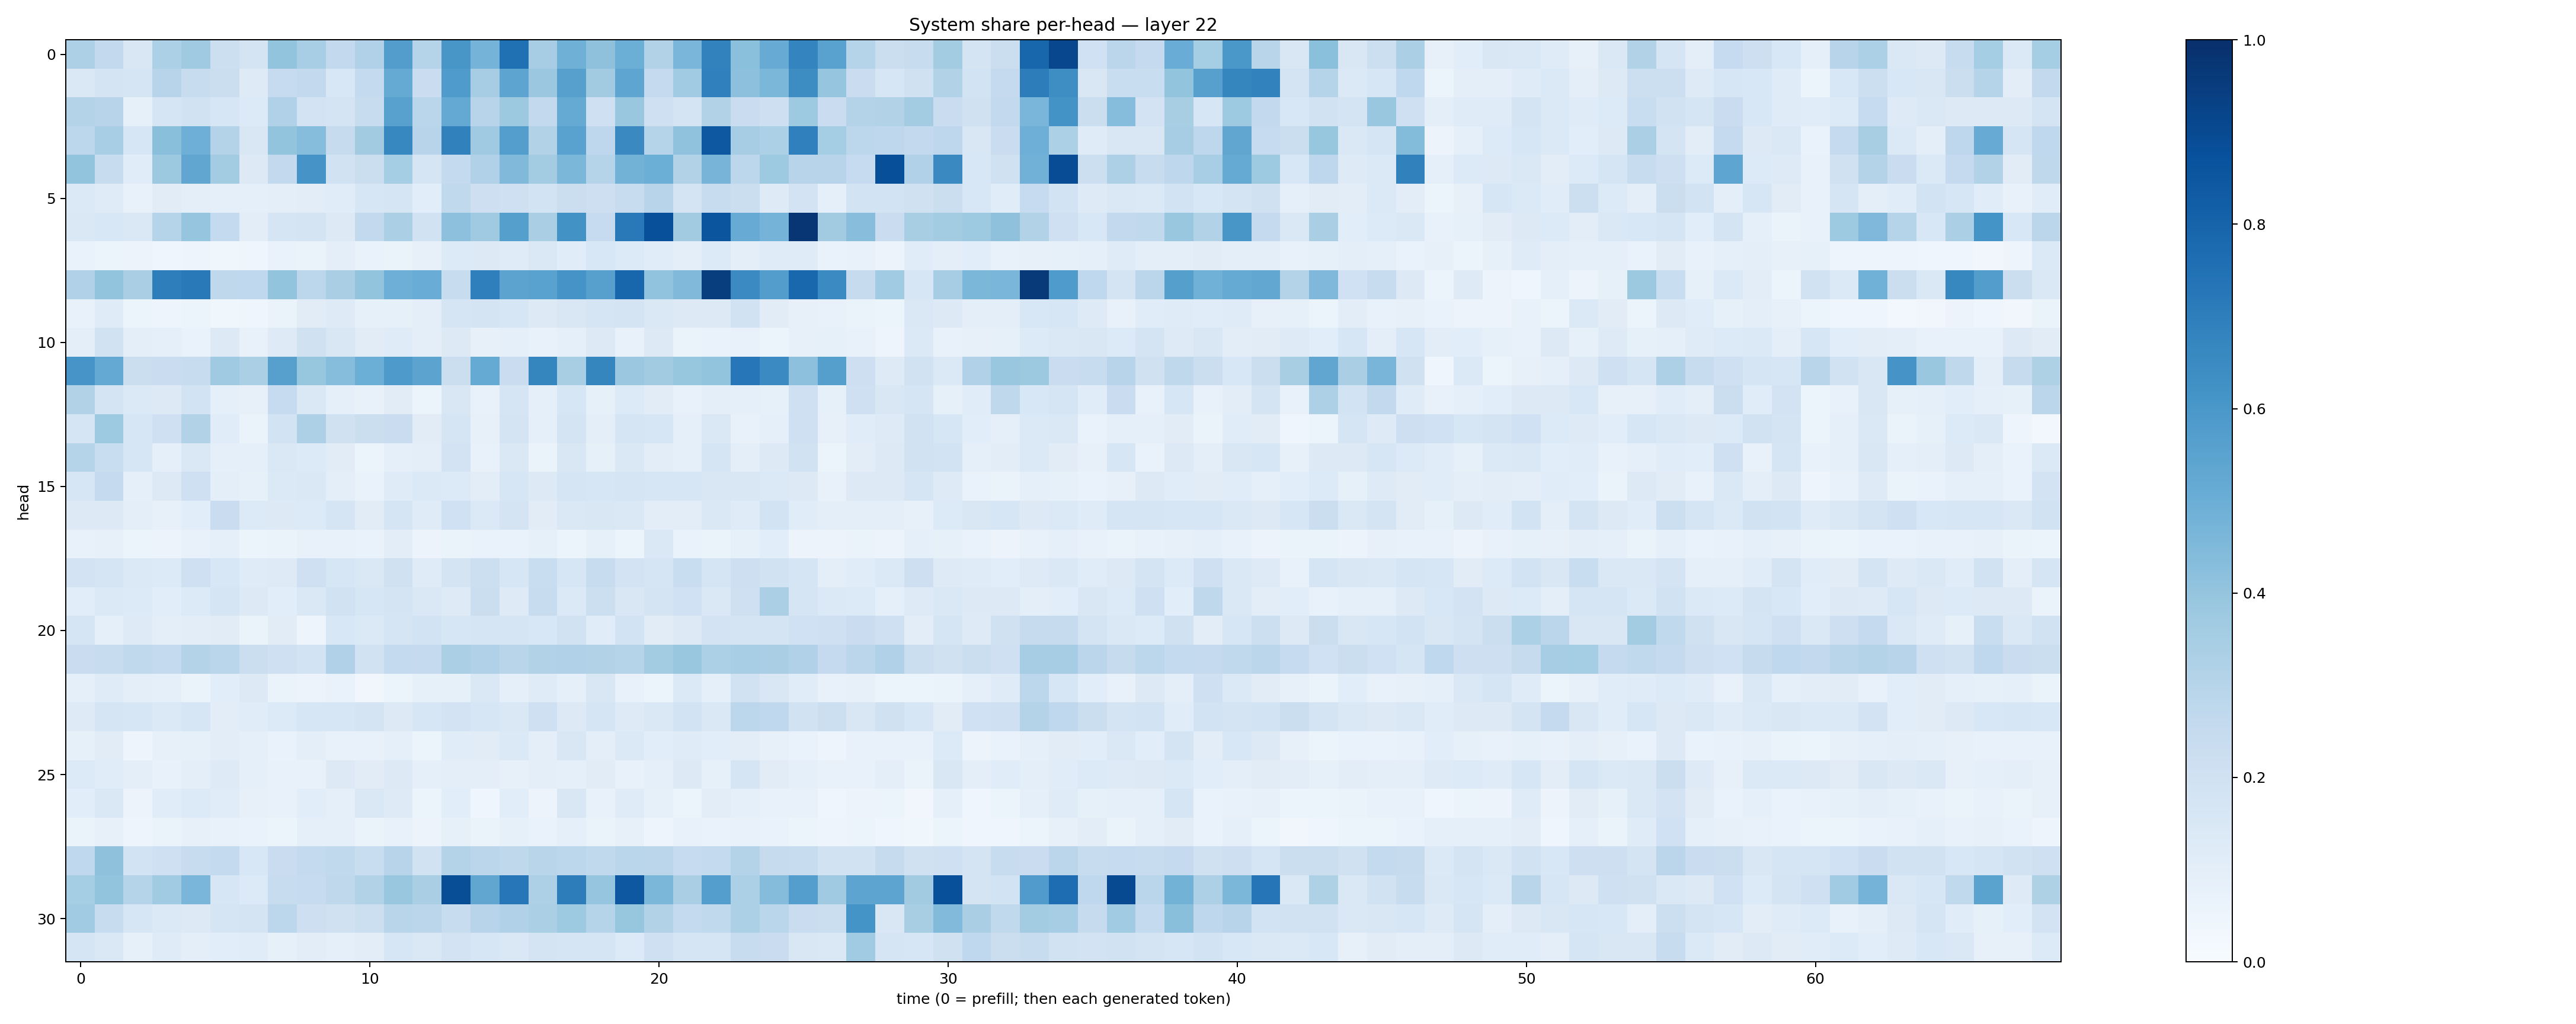

The table this chart was drawn from, first rows:
0.32499087, 0.26144388, 0.15072232, 0.32871473, 0.36945584, 0.21713446, 0.17859253, 0.40026888, 0.34466, 0.25804862, 0.3187845, 0.57121634, 0.29975092, 0.6049882, 0.4750521, 0.75370324, 0.34876716, 0.49124935, 0.41033477, 0.49966225, 0.3091811, 0.4615672, 0.6805615, 0.42085803
0.1473, 0.1758, 0.1672, 0.2959, 0.2408, 0.2204, 0.122, 0.2495, 0.258, 0.1547, 0.2544, 0.5161, 0.2302, 0.5852, 0.3504, 0.5407, 0.3813, 0.5595, 0.3613, 0.538, 0.2533, 0.3645, 0.6909, 0.4154
0.3047, 0.2962, 0.08454, 0.1713, 0.1938, 0.1629, 0.1351, 0.319, 0.1817, 0.172, 0.2418, 0.5575, 0.2853, 0.5212, 0.2951, 0.3767, 0.2613, 0.5177, 0.2074, 0.3839, 0.2054, 0.1745, 0.3143, 0.2304
0.2789, 0.3474, 0.1584, 0.4231, 0.4926, 0.3071, 0.149, 0.4001, 0.4334, 0.2435, 0.3609, 0.6679, 0.2931, 0.6855, 0.368, 0.5666, 0.3156, 0.5513, 0.2761, 0.6537, 0.3045, 0.4081, 0.8458, 0.3483
0.4005, 0.2372, 0.1164, 0.3774, 0.5351, 0.3556, 0.1298, 0.2617, 0.6122, 0.1906, 0.225, 0.3524, 0.1713, 0.2545, 0.3166, 0.448, 0.357, 0.4606, 0.3021, 0.4772, 0.4984, 0.3123, 0.4712, 0.2809
0.1376, 0.1194, 0.07399, 0.1129, 0.09922, 0.08781, 0.09125, 0.09925, 0.1035, 0.1144, 0.1635, 0.1679, 0.1078, 0.2649, 0.2119, 0.2075, 0.1862, 0.2254, 0.2135, 0.2406, 0.2935, 0.1781, 0.2349, 0.2265
0.143, 0.1535, 0.1409, 0.2998, 0.3963, 0.2545, 0.1016, 0.1701, 0.176, 0.1316, 0.2582, 0.3331, 0.1877, 0.4171, 0.3691, 0.5655, 0.3364, 0.6214, 0.2487, 0.7167, 0.8769, 0.3609, 0.8593, 0.5109
0.0675, 0.05385, 0.05681, 0.04583, 0.04708, 0.03856, 0.04605, 0.06767, 0.06398, 0.09578, 0.06686, 0.06616, 0.08081, 0.1337, 0.1276, 0.1191, 0.1423, 0.1162, 0.1543, 0.1349, 0.1142, 0.09819, 0.1343, 0.1009
0.3199, 0.402, 0.3359, 0.6982, 0.7185, 0.2707, 0.2688, 0.4003, 0.28, 0.3398, 0.4008, 0.4937, 0.5048, 0.2356, 0.6932, 0.5436, 0.5546, 0.6125, 0.5617, 0.7904, 0.4028, 0.4469, 0.9461, 0.6508
0.07633, 0.1174, 0.05101, 0.05006, 0.05286, 0.03884, 0.04265, 0.0638, 0.1126, 0.1248, 0.08396, 0.08327, 0.09774, 0.1704, 0.1728, 0.1613, 0.1321, 0.1507, 0.1676, 0.1788, 0.1451, 0.1315, 0.129, 0.191
0.09996, 0.1903, 0.1006, 0.09157, 0.06864, 0.1313, 0.07408, 0.1211, 0.1961, 0.1513, 0.1129, 0.12, 0.09548, 0.1284, 0.0806, 0.09093, 0.07286, 0.08724, 0.1304, 0.07375, 0.1295, 0.06332, 0.06786, 0.0732
0.6083, 0.5205, 0.2207, 0.2283, 0.2384, 0.37, 0.3341, 0.5625, 0.3943, 0.4303, 0.4983, 0.5883, 0.5465, 0.2199, 0.5181, 0.2294, 0.6688, 0.3415, 0.6684, 0.3826, 0.3603, 0.3917, 0.4003, 0.7241
0.3098, 0.1779, 0.137, 0.1272, 0.1868, 0.09355, 0.07957, 0.2497, 0.1482, 0.09342, 0.0767, 0.1107, 0.0616, 0.152, 0.07579, 0.1701, 0.0903, 0.1565, 0.08258, 0.1355, 0.1115, 0.07557, 0.1003, 0.08907
0.1672, 0.3715, 0.1594, 0.206, 0.3144, 0.1164, 0.06602, 0.1841, 0.3269, 0.1992, 0.2253, 0.2279, 0.1109, 0.1716, 0.07872, 0.1762, 0.08816, 0.1765, 0.1002, 0.1655, 0.1637, 0.09199, 0.1464, 0.07425
0.3033, 0.2333, 0.162, 0.08641, 0.1413, 0.08855, 0.09164, 0.1479, 0.1343, 0.1096, 0.05348, 0.08925, 0.09384, 0.1817, 0.07622, 0.1422, 0.06313, 0.15, 0.08237, 0.1458, 0.1021, 0.09194, 0.1691, 0.1012
0.1632, 0.2517, 0.09008, 0.1273, 0.205, 0.09844, 0.08572, 0.1389, 0.142, 0.0986, 0.06685, 0.1173, 0.1393, 0.1334, 0.104, 0.1566, 0.1304, 0.1707, 0.1583, 0.1695, 0.1608, 0.1609, 0.1507, 0.152
0.1282, 0.1311, 0.09627, 0.08131, 0.1065, 0.2294, 0.136, 0.1327, 0.1356, 0.1687, 0.1123, 0.1675, 0.1186, 0.2019, 0.1385, 0.1752, 0.1111, 0.1413, 0.1518, 0.1477, 0.1045, 0.1046, 0.1425, 0.1185
0.07396, 0.08043, 0.05258, 0.05755, 0.07314, 0.08919, 0.05269, 0.06413, 0.07573, 0.07664, 0.06755, 0.1046, 0.05819, 0.06509, 0.06901, 0.07025, 0.08367, 0.06048, 0.08367, 0.06064, 0.1468, 0.06781, 0.06303, 0.08568
0.1814, 0.1655, 0.1372, 0.1334, 0.2052, 0.1561, 0.1203, 0.1237, 0.2053, 0.1613, 0.1421, 0.1968, 0.1194, 0.1796, 0.2166, 0.1605, 0.2313, 0.1635, 0.2418, 0.1807, 0.1709, 0.233, 0.1645, 0.2127
0.1078, 0.1369, 0.1345, 0.1093, 0.134, 0.1674, 0.1319, 0.1064, 0.1475, 0.1921, 0.1568, 0.1775, 0.1454, 0.1235, 0.2242, 0.1212, 0.236, 0.1385, 0.2166, 0.1498, 0.1775, 0.2015, 0.1438, 0.2044
0.1665, 0.09293, 0.1241, 0.1008, 0.1025, 0.1099, 0.06529, 0.1109, 0.04964, 0.1555, 0.1403, 0.1665, 0.1861, 0.1576, 0.1691, 0.1688, 0.1526, 0.1912, 0.1148, 0.1861, 0.1128, 0.1276, 0.182, 0.1724
0.2284, 0.2409, 0.2637, 0.2548, 0.3078, 0.2861, 0.2194, 0.2062, 0.1875, 0.3202, 0.193, 0.257, 0.2533, 0.3343, 0.3201, 0.2894, 0.3123, 0.3178, 0.3147, 0.2981, 0.3566, 0.3852, 0.3291, 0.3475
0.0937, 0.1208, 0.09863, 0.09226, 0.06275, 0.1073, 0.1312, 0.06489, 0.05841, 0.06999, 0.03158, 0.06115, 0.08433, 0.08366, 0.1437, 0.09119, 0.1186, 0.08728, 0.1489, 0.07517, 0.05906, 0.1384, 0.08887, 0.1916
0.1232, 0.169, 0.1586, 0.1401, 0.1611, 0.1042, 0.1138, 0.1332, 0.1593, 0.1603, 0.1771, 0.1317, 0.1638, 0.1801, 0.1631, 0.1419, 0.2099, 0.1286, 0.1688, 0.1233, 0.1464, 0.1866, 0.1448, 0.2804
0.08228, 0.1098, 0.04841, 0.07963, 0.08441, 0.1038, 0.08968, 0.06789, 0.09483, 0.07748, 0.07675, 0.08797, 0.05863, 0.1152, 0.1099, 0.1382, 0.09949, 0.1501, 0.1008, 0.1384, 0.1056, 0.1187, 0.1083, 0.1044
0.1354, 0.1147, 0.09823, 0.07634, 0.09443, 0.1229, 0.08881, 0.07511, 0.07711, 0.1289, 0.1119, 0.1251, 0.09011, 0.09673, 0.09463, 0.07962, 0.09602, 0.08636, 0.1097, 0.07797, 0.09031, 0.1254, 0.08503, 0.1683
0.1061, 0.1413, 0.05772, 0.1148, 0.1331, 0.1151, 0.07871, 0.07481, 0.1057, 0.09153, 0.142, 0.1217, 0.06038, 0.1071, 0.04615, 0.1062, 0.05681, 0.1511, 0.07103, 0.1195, 0.08361, 0.06058, 0.105, 0.08901
0.06347, 0.08146, 0.05062, 0.06378, 0.07911, 0.07559, 0.06827, 0.06239, 0.09356, 0.08624, 0.06322, 0.07297, 0.05802, 0.08471, 0.06586, 0.08553, 0.06925, 0.09016, 0.06486, 0.08121, 0.04946, 0.07612, 0.06902, 0.0704
0.2677, 0.4123, 0.1874, 0.2058, 0.2392, 0.2573, 0.1549, 0.2278, 0.2545, 0.2647, 0.2325, 0.2931, 0.1901, 0.3076, 0.2833, 0.2715, 0.2923, 0.2785, 0.2642, 0.2852, 0.2826, 0.2492, 0.2571, 0.3048
0.3552, 0.4015, 0.2983, 0.3659, 0.461, 0.1639, 0.1353, 0.2366, 0.2465, 0.2707, 0.3111, 0.3865, 0.3381, 0.8853, 0.5347, 0.7265, 0.3255, 0.7009, 0.3949, 0.8442, 0.4607, 0.3366, 0.5697, 0.3298
0.3659, 0.2378, 0.1577, 0.1385, 0.1265, 0.1667, 0.1756, 0.2793, 0.2128, 0.1983, 0.2159, 0.291, 0.2845, 0.2377, 0.295, 0.3189, 0.3343, 0.3738, 0.3029, 0.3935, 0.3122, 0.2555, 0.2637, 0.3285
0.1698, 0.1426, 0.08245, 0.1211, 0.09876, 0.1093, 0.1154, 0.0823, 0.1017, 0.0902, 0.1049, 0.1573, 0.145, 0.1806, 0.1601, 0.1471, 0.176, 0.1644, 0.1696, 0.135, 0.2107, 0.1699, 0.1677, 0.2388
